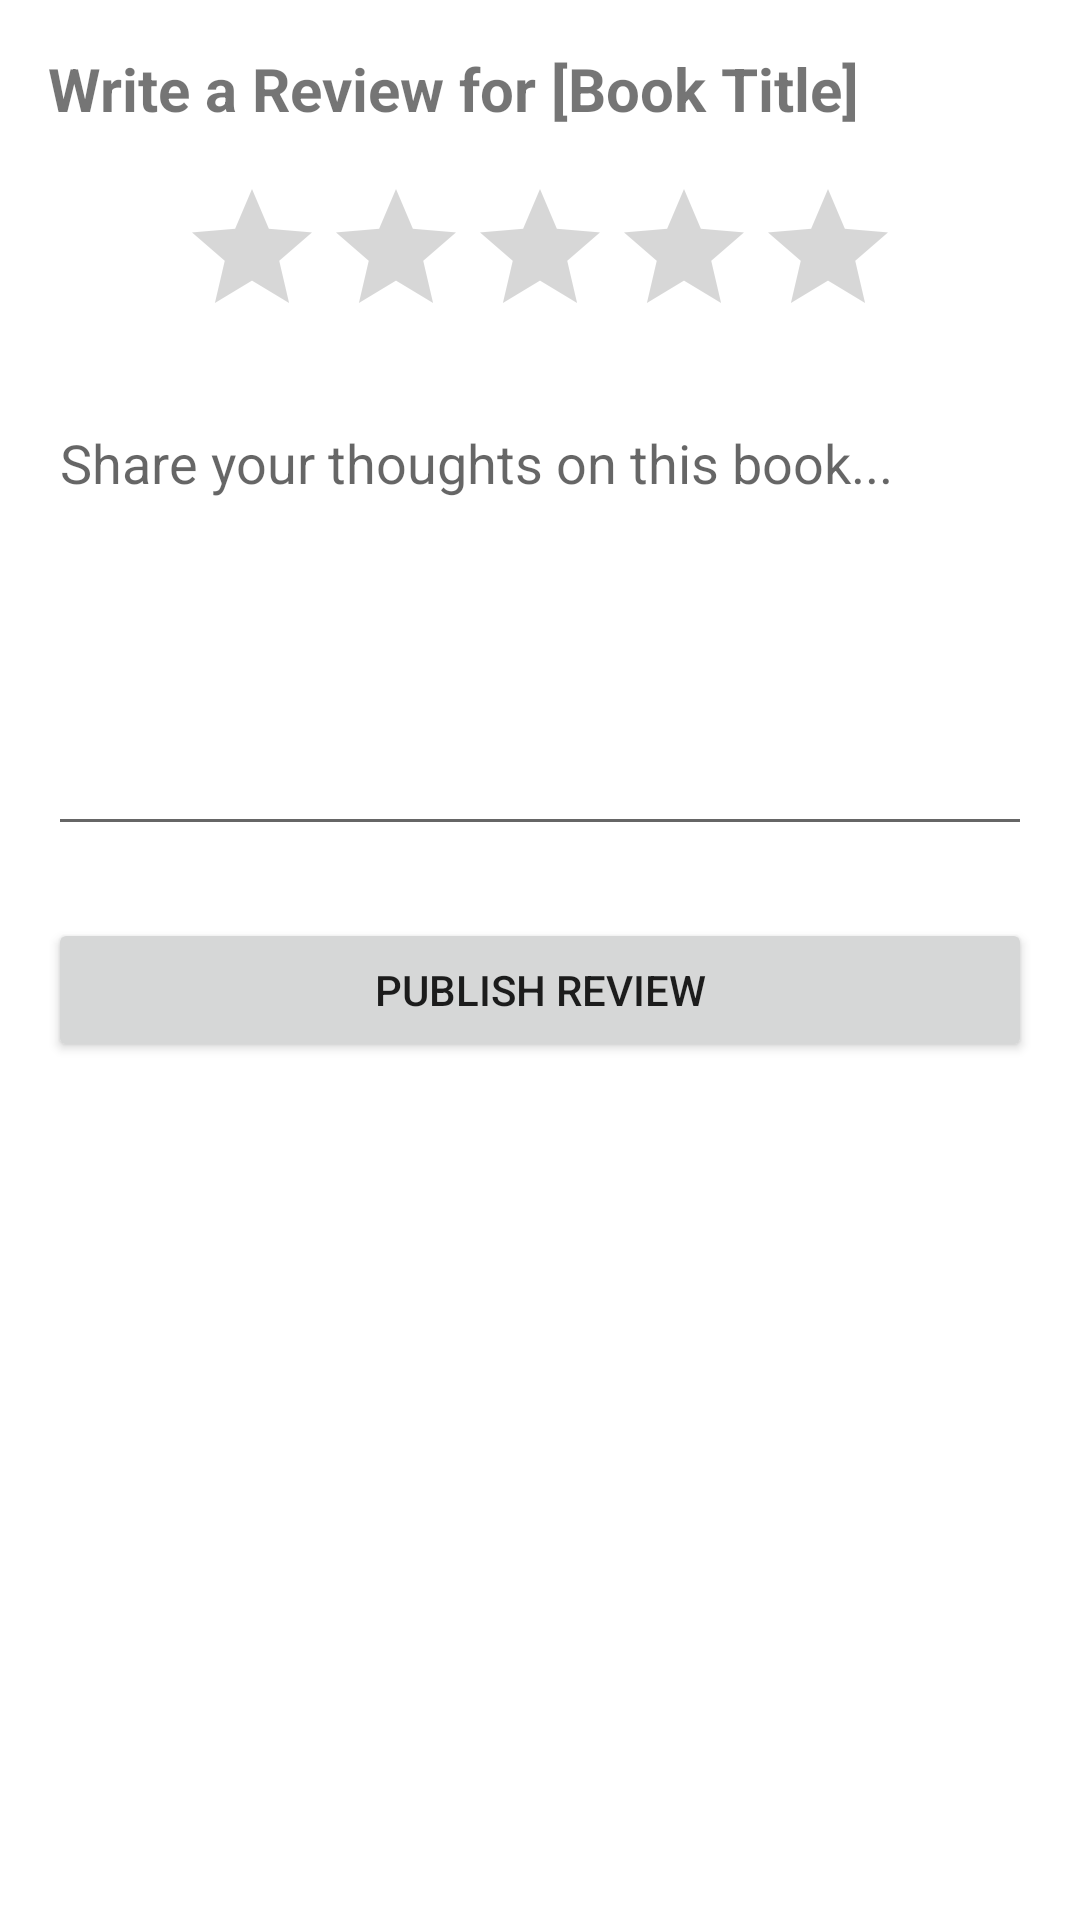

Android layout source for this screen:
<!-- AndroidManifest.xml: application theme Theme.SGLib -->
<!-- res/layout/activity_write_review.xml -->
<?xml version="1.0" encoding="utf-8"?>
<LinearLayout xmlns:android="http://schemas.android.com/apk/res/android"
    android:layout_width="match_parent"
    android:layout_height="match_parent"
    android:orientation="vertical"
    android:padding="16dp">

    <TextView
        android:id="@+id/tvReviewTitle"
        android:layout_width="wrap_content"
        android:layout_height="wrap_content"
        android:text="Write a Review for [Book Title]"
        android:textSize="20sp"
        android:textStyle="bold"
        android:layout_marginBottom="16dp"/>

    <RatingBar
        android:id="@+id/ratingBar"
        android:layout_width="wrap_content"
        android:layout_height="wrap_content"
        android:layout_gravity="center_horizontal"
        android:numStars="5"
        android:stepSize="0.5" />

    <EditText
        android:id="@+id/etReviewComment"
        android:layout_width="match_parent"
        android:layout_height="150dp"
        android:hint="Share your thoughts on this book..."
        android:gravity="top"
        android:inputType="textMultiLine"
        android:layout_marginTop="16dp"/>

    <Button
        android:id="@+id/btnPublishReview"
        android:layout_width="match_parent"
        android:layout_height="wrap_content"
        android:text="Publish Review"
        android:layout_marginTop="24dp"/>
</LinearLayout>
<!-- resources referenced by this layout -->
<resources>
  <style name="Theme.SGLib" parent="Theme.MaterialComponents.DayNight.NoActionBar">
      </style>
</resources>
